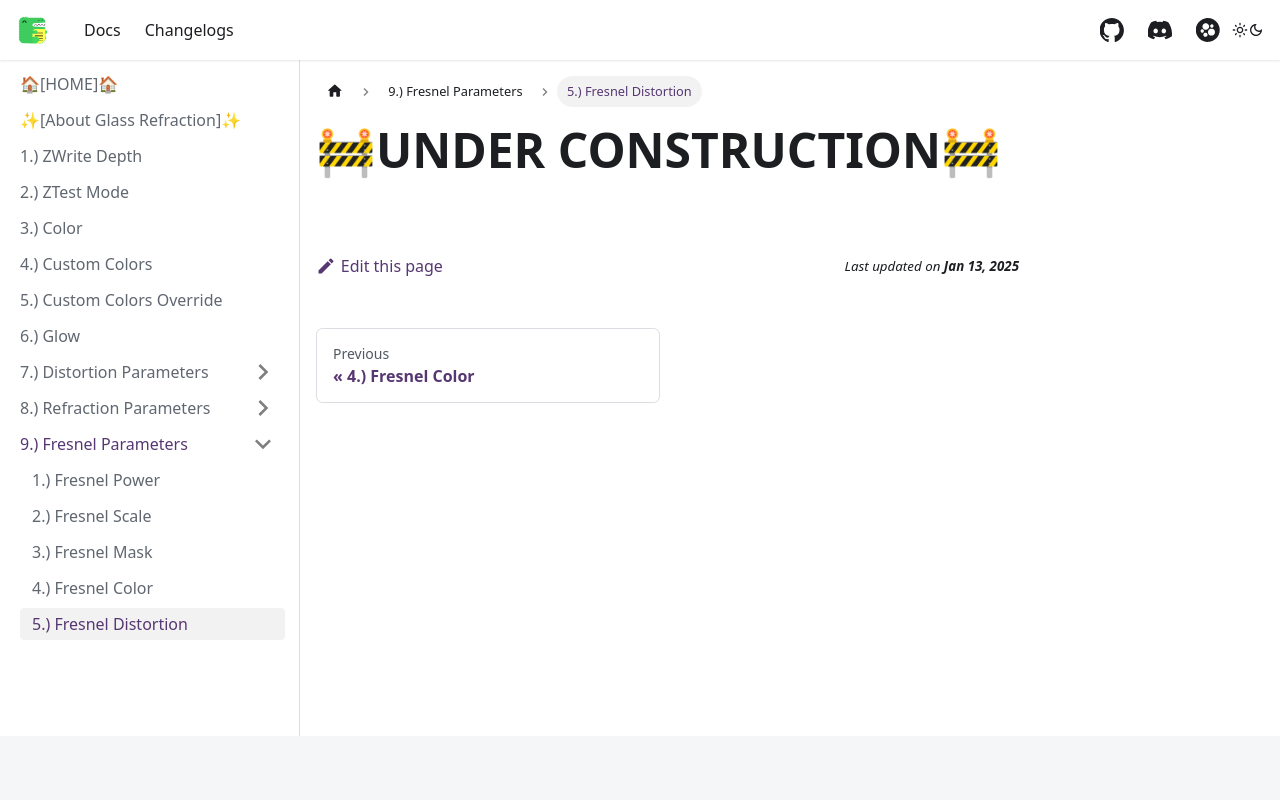

repository: AlexxSeven/project-docs · page: shaders/glassref/fresnelParam/fresnel-distortion.html · generator: docusaurus

---
sidebar_position: 5
title: 5.) Fresnel Distortion
displayed_sidebar: glassrefSidebar
---

# 🚧UNDER CONSTRUCTION🚧
